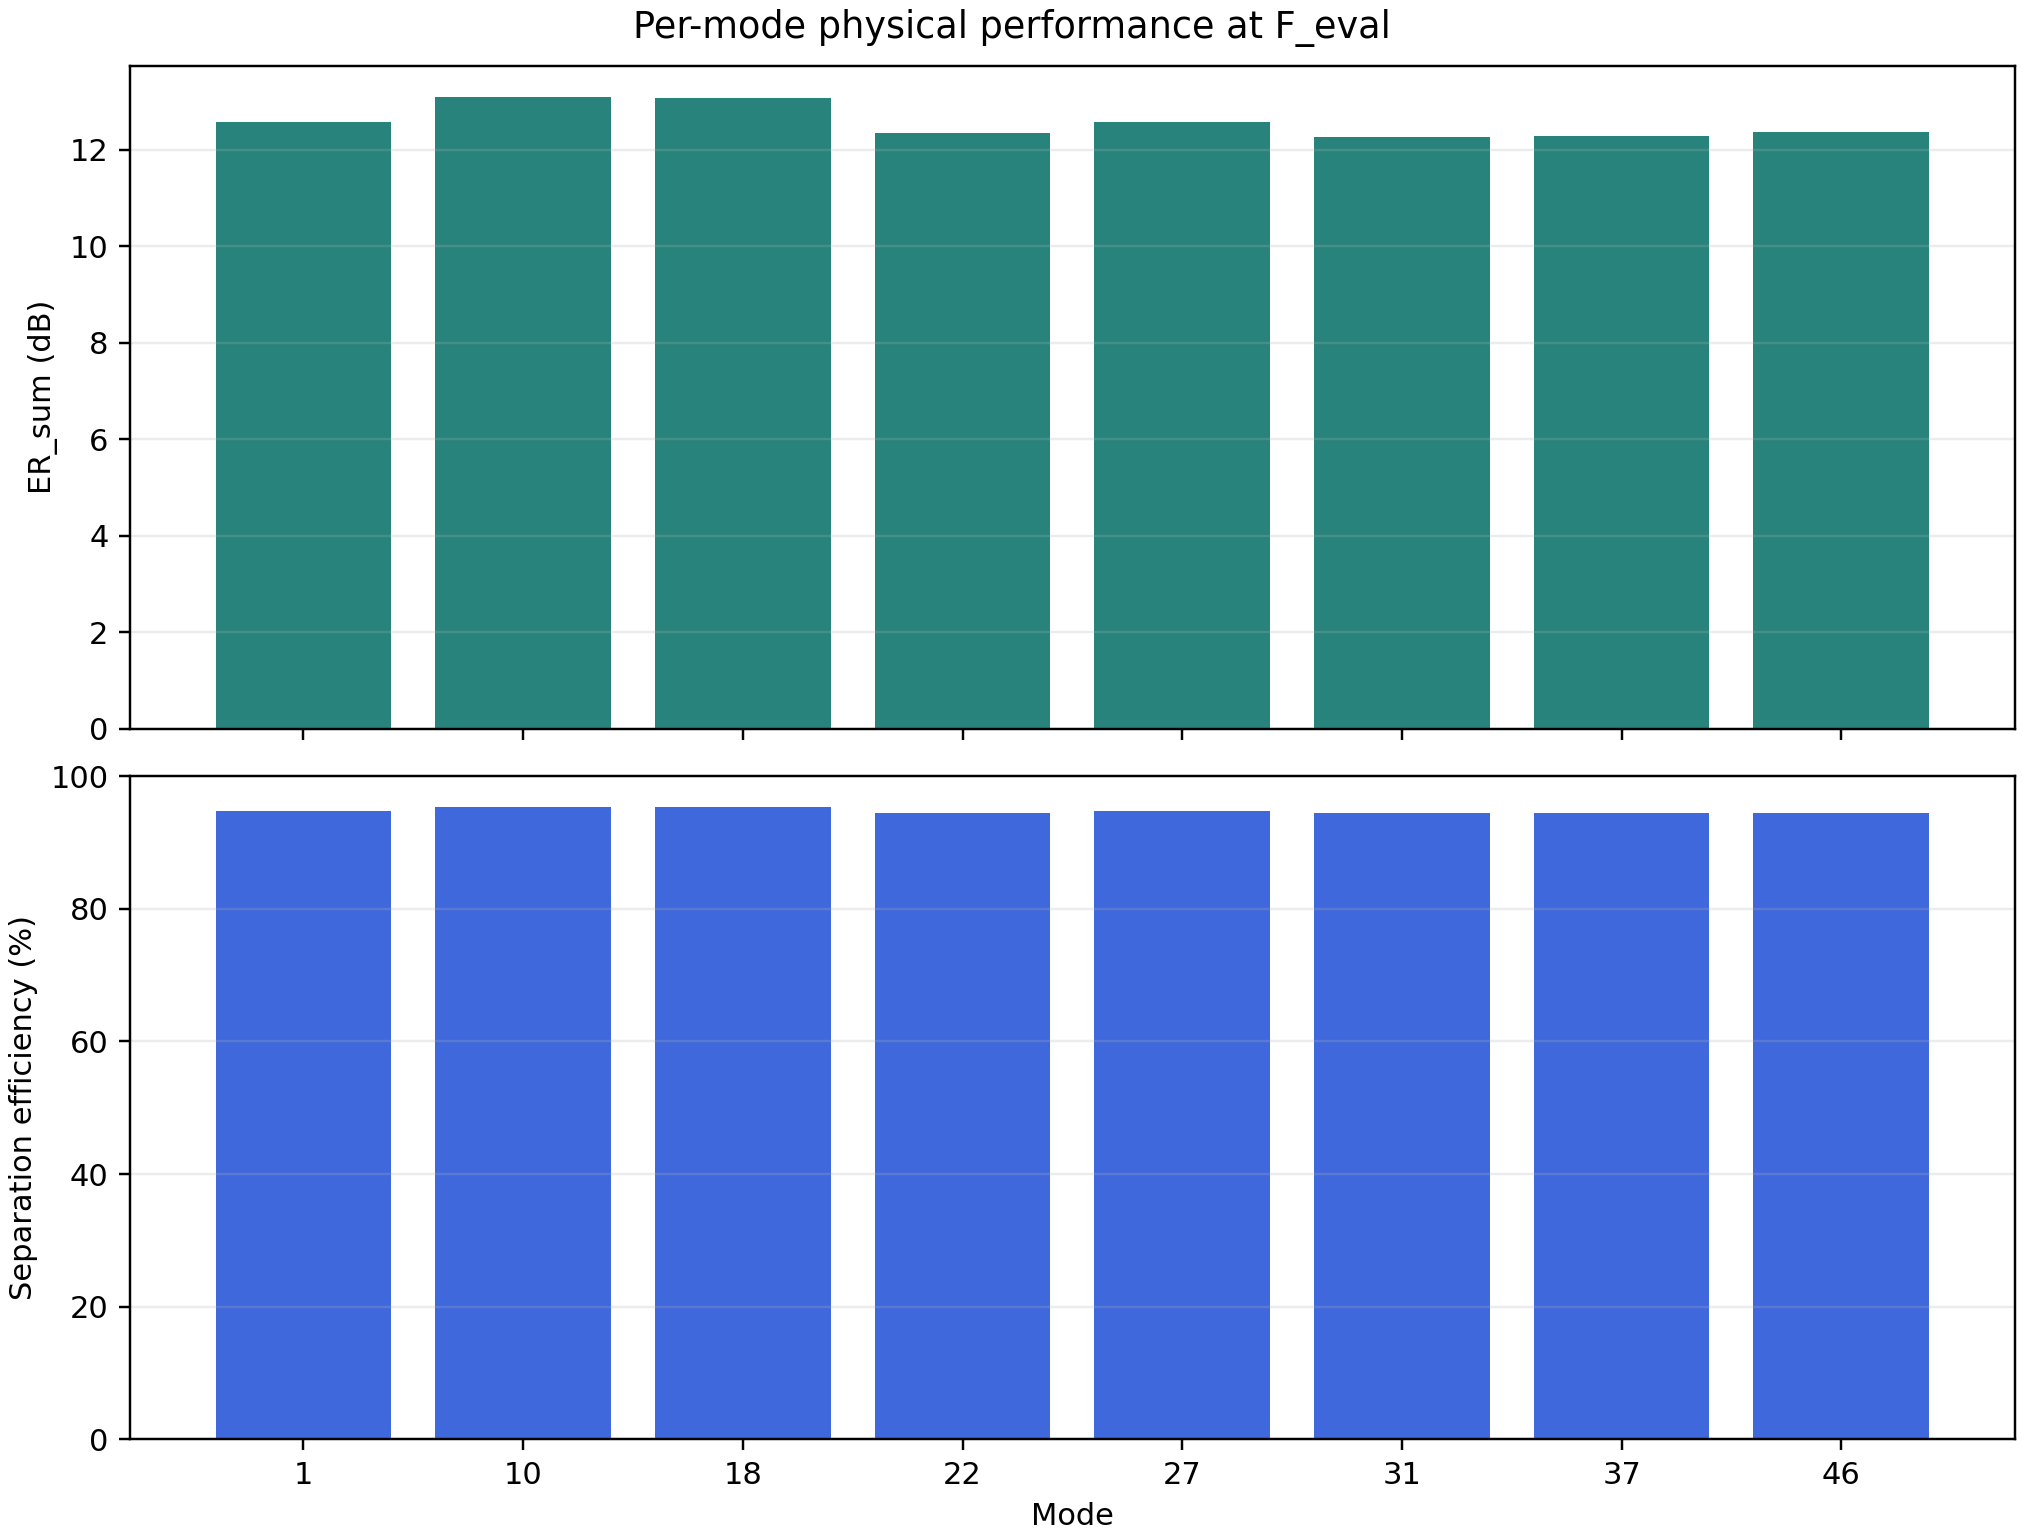

The table this chart was drawn from, first rows:
mode, pos, background_leakage_raw_sum, ER_sum_dB, separation_efficiency
1, 0.275, 0.0551, 12.59, 0.9478
10, 0.7499, 0.04904, 13.09, 0.9533
18, 0.9499, 0.04917, 13.08, 0.9531
22, 0.04985, 0.05807, 12.36, 0.9451
27, 0.4248, 0.05522, 12.58, 0.9477
31, 0.5248, 0.0593, 12.27, 0.944
37, 0.1748, 0.05918, 12.28, 0.9441
46, 0.6497, 0.05796, 12.37, 0.9452
